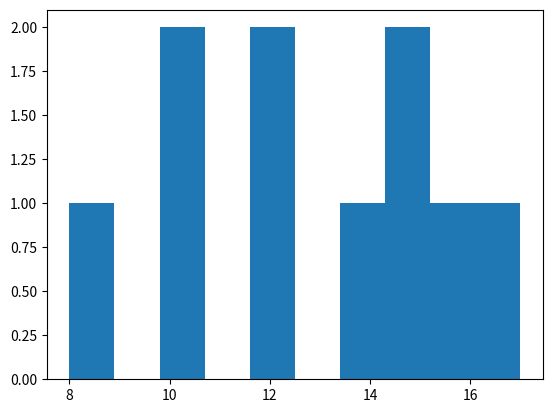

The script that saved this image: (Note: this script raises an exception after producing the figure.)
import numpy as np 
from scipy import stats
import matplotlib.pyplot as plt 

#generar datos aleatorios
data = np.array([10, 15, 12, 8, 17, 14, 15, 10, 12, 16])

#Calcular medidas descriptivas
mean_value = np.mean(data)
median_value = np.median(data)

#mode[0]
mode_value = stats.mode(data).mode
std_dev = np.std(data)
variance = np.var(data)

#imprimir resultados
print(f"Media: {mean_value}")
print(f"Medinana:{median_value}")
print(f"Moda: {mode_value}")
print(f"Desviacion estandar: {std_dev}")
print(f"Varianza: {variance}")
plt.hist(data, bins=10)
plt.show()

pr